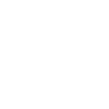
t = 0.00 s
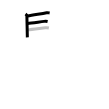
t = 3.25 s
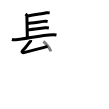
t = 6.50 s
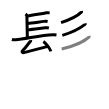
t = 9.50 s
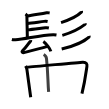
t = 12.75 s
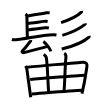
t = 16.00 s

The animated SVG that drew these frames (rendered in a browser with its animation timeline set to each time). Animation: 16 SMIL elements (animate=16); one cycle of 16.00 s.

<svg width="109px" height="109px" viewBox="0 0 px 109px" xmlns="http://www.w3.org/2000/svg" xmlns:xlink="http://www.w3.org/1999/xlink" xml:space="preserve" version="1.1"  baseProfile="full">
<path d="M25.5,14.06c1.39,1.02,1.39,1.19,1.39,2.21s0.46,19.57,0.46,21.1" style="fill:none;stroke:black;stroke-width:3;opacity:0">
  <animate attributeType="CSS" attributeName="opacity" from="0" to="1" begin="0s" dur="1s" repeatCount="0" fill="freeze" />
</path>
<path d="M27.44,16.08c5.81-1.33,13.31-2.08,19.17-3.3c1.42-0.3,2.32,0.12,3.05,0.25" style="fill:none;stroke:black;stroke-width:3;opacity:0">
  <animate attributeType="CSS" attributeName="opacity" from="0" to="1" begin="1s" dur="1s" repeatCount="0" fill="freeze" />
</path>
<path d="M27.52,23.39c4.22-0.36,13.11-1.66,16.52-2.02c1.28-0.13,2.58-0.09,3.57,0.12" style="fill:none;stroke:black;stroke-width:3;opacity:0">
  <animate attributeType="CSS" attributeName="opacity" from="0" to="1" begin="2s" dur="1s" repeatCount="0" fill="freeze" />
</path>
<path d="M27.78,29.88c4.22-0.36,14.11-1.66,17.52-2.02c1.28-0.13,2.58-0.09,3.57,0.12" style="fill:none;stroke:black;stroke-width:3;opacity:0">
  <animate attributeType="CSS" attributeName="opacity" from="0" to="1" begin="3s" dur="1s" repeatCount="0" fill="freeze" />
</path>
<path d="M11.88,39.47c0.94,0.26,2.67,0.3,3.61,0.26c9.81-0.43,24.3-4.65,37.69-4.99c1.57-0.04,2.51,0.12,3.3,0.25" style="fill:none;stroke:black;stroke-width:3;opacity:0">
  <animate attributeType="CSS" attributeName="opacity" from="0" to="1" begin="4s" dur="1s" repeatCount="0" fill="freeze" />
</path>
<path d="M30.73,40.12c0.07,0.51-0.35,1.25-0.59,1.51c-3.2,3.45-3.12,5.03-7.54,8.88c-1.1,0.97-0.53,2.57,1.36,2.09c7.29-1.85,15.29-3.85,23.59-6.25" style="fill:none;stroke:black;stroke-width:3;opacity:0">
  <animate attributeType="CSS" attributeName="opacity" from="0" to="1" begin="5s" dur="1s" repeatCount="0" fill="freeze" />
</path>
<path d="M43.34,41.48c2.64,1.74,6.83,7.15,7.49,9.85" style="fill:none;stroke:black;stroke-width:3;opacity:0">
  <animate attributeType="CSS" attributeName="opacity" from="0" to="1" begin="6s" dur="1s" repeatCount="0" fill="freeze" />
</path>
<path d="M81.49,11c0.06,0.28,0.25,0.77-0.12,1.13c-2.81,2.78-9.06,6.81-20.32,10.43" style="fill:none;stroke:black;stroke-width:3;opacity:0">
  <animate attributeType="CSS" attributeName="opacity" from="0" to="1" begin="7s" dur="1s" repeatCount="0" fill="freeze" />
</path>
<path d="M85.13,23.28c0.07,0.28,0.31,0.8-0.13,1.14c-3.28,2.6-11.03,7.63-22.67,10.94" style="fill:none;stroke:black;stroke-width:3;opacity:0">
  <animate attributeType="CSS" attributeName="opacity" from="0" to="1" begin="8s" dur="1s" repeatCount="0" fill="freeze" />
</path>
<path d="M89.09,35.79c0.08,0.31,0.29,0.83-0.15,1.25C85.9,39.93,76.35,45.46,61.68,49" style="fill:none;stroke:black;stroke-width:3;opacity:0">
  <animate attributeType="CSS" attributeName="opacity" from="0" to="1" begin="9s" dur="1s" repeatCount="0" fill="freeze" />
</path>
<path d="M25.55,66.01c0.43,0.71,1.24,2.56,1.37,3.5c0.33,2.49,3.64,26.81,3.78,27.75" style="fill:none;stroke:black;stroke-width:3;opacity:0">
  <animate attributeType="CSS" attributeName="opacity" from="0" to="1" begin="10s" dur="1s" repeatCount="0" fill="freeze" />
</path>
<path d="M27.14,67.33c3.99-0.44,52.15-5.05,55.67-5.18c3.57-0.13,4.5,1.92,4.11,4.35c-0.76,4.78-1.7,13.79-4.97,27.22" style="fill:none;stroke:black;stroke-width:3;opacity:0">
  <animate attributeType="CSS" attributeName="opacity" from="0" to="1" begin="11s" dur="1s" repeatCount="0" fill="freeze" />
</path>
<path d="M43.65,54.53c1.25,0.64,2.73,2.84,2.86,4.13c1.6,15.84,1.24,22.84,2.11,33.28" style="fill:none;stroke:black;stroke-width:3;opacity:0">
  <animate attributeType="CSS" attributeName="opacity" from="0" to="1" begin="12s" dur="1s" repeatCount="0" fill="freeze" />
</path>
<path d="M64.29,53.23c1.25,0.63,1.75,2.84,1.63,4.13c-1.16,12.32-1.02,26.54-1.94,33.72" style="fill:none;stroke:black;stroke-width:3;opacity:0">
  <animate attributeType="CSS" attributeName="opacity" from="0" to="1" begin="13s" dur="1s" repeatCount="0" fill="freeze" />
</path>
<path d="M30.13,79.47c7.62-0.72,51.47-4.3,55.21-4.3" style="fill:none;stroke:black;stroke-width:3;opacity:0">
  <animate attributeType="CSS" attributeName="opacity" from="0" to="1" begin="14s" dur="1s" repeatCount="0" fill="freeze" />
</path>
<path d="M31.7,93.89c6.74-0.46,41.73-3.21,50.13-3.6" style="fill:none;stroke:black;stroke-width:3;opacity:0">
  <animate attributeType="CSS" attributeName="opacity" from="0" to="1" begin="15s" dur="1s" repeatCount="0" fill="freeze" />
</path>
</svg>
